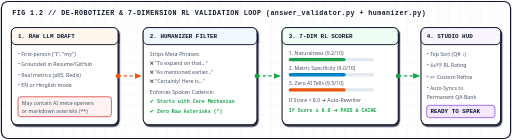
t = 0.00 s
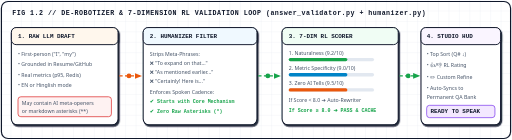
t = 0.55 s
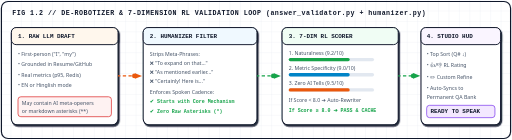
t = 0.83 s
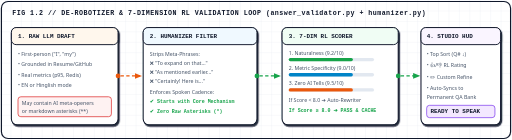
t = 1.10 s
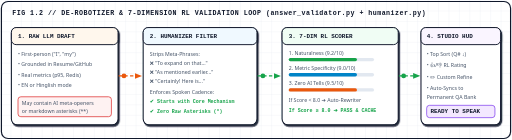
t = 1.40 s
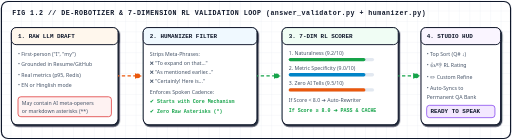
t = 2.10 s

The animated SVG that drew these frames (rendered in a browser with its animation timeline set to each time). Animation: 3 SMIL elements (animateMotion=3), 2 CSS @keyframes rules; one cycle of 2.80 s, repeats indefinitely.

<svg xmlns="http://www.w3.org/2000/svg" viewBox="0 0 1080 295" width="100%" height="295">
  <defs>
    <pattern id="gridH" width="22" height="22" patternUnits="userSpaceOnUse">
      <path d="M 22 0 L 0 0 0 22" fill="none" stroke="#E2E8F0" stroke-width="1"/>
    </pattern>
    <filter id="shH" x="-4%" y="-4%" width="110%" height="115%">
      <feDropShadow dx="2.5" dy="3.5" stdDeviation="0" flood-color="#0F172A" flood-opacity="0.9"/>
    </filter>
    <marker id="arG2" viewBox="0 0 10 10" refX="7" refY="5" markerWidth="6" markerHeight="6" orient="auto">
      <path d="M 0 1 L 10 5 L 0 9 z" fill="#16A34A"/>
    </marker>
    <marker id="arO2" viewBox="0 0 10 10" refX="7" refY="5" markerWidth="6" markerHeight="6" orient="auto">
      <path d="M 0 1 L 10 5 L 0 9 z" fill="#EA580C"/>
    </marker>
  </defs>

  <style>
    .hdr { font: 900 14px 'JetBrains Mono', monospace; fill: #0F172A; letter-spacing: 1px; }
    .card { fill: #FFFFFF; stroke: #0F172A; stroke-width: 2.2; rx: 12; }
    .title { font: 800 12.5px 'JetBrains Mono', monospace; fill: #0F172A; }
    .sub { font: 500 11px 'Segoe UI', sans-serif; fill: #475569; }
    .tag { font: 700 10.5px 'JetBrains Mono', monospace; fill: #16A34A; }
    .wire { fill: none; stroke-width: 2.5; stroke-dasharray: 7 5; animation: flowH 0.9s linear infinite; }
    .bar-fill { animation: barGrow 2.8s ease-in-out infinite alternate; }
    @keyframes flowH { to { stroke-dashoffset: -24; } }
    @keyframes barGrow { 0% { width: 120px; } 100% { width: 168px; } }
  </style>

  <rect width="1080" height="295" rx="16" fill="#FFFFFF"/>
  <rect width="1080" height="295" rx="16" fill="url(#gridH)"/>
  <rect x="3" y="3" width="1074" height="289" rx="14" fill="none" stroke="#0F172A" stroke-width="2.5"/>

  <text x="26" y="32" class="hdr">FIG 1.2 // DE-ROBOTIZER &amp; 7-DIMENSION RL VALIDATION LOOP (answer_validator.py + humanizer.py)</text>

  <!-- Box 1: Raw LLM Draft -->
  <g transform="translate(24, 58)" filter="url(#shH)">
    <rect width="225" height="205" class="card"/>
    <rect x="0" y="0" width="225" height="36" rx="10" fill="#FFF7ED" stroke="#0F172A" stroke-width="2"/>
    <text x="14" y="23" class="title">1. RAW LLM DRAFT</text>
    <text x="14" y="60" class="sub">• First-person ("I", "my")</text>
    <text x="14" y="82" class="sub">• Grounded in Resume/GitHub</text>
    <text x="14" y="104" class="sub">• Real metrics (p95, Redis)</text>
    <text x="14" y="126" class="sub">• EN or Hinglish mode</text>
    <rect x="14" y="146" width="197" height="42" rx="6" fill="#FEF2F2" stroke="#DC2626" stroke-width="1.5"/>
    <text x="22" y="164" class="sub" fill="#991B1B">May contain AI meta-openers</text>
    <text x="22" y="180" class="sub" fill="#991B1B">or markdown asterisks (**)</text>
  </g>

  <path d="M 249 160 L 295 160" class="wire" stroke="#EA580C" marker-end="url(#arO2)"/>
  <circle r="5" fill="#EA580C">
    <animateMotion dur="1.1s" repeatCount="indefinite" path="M 249 160 L 295 160"/>
  </circle>

  <!-- Box 2: Humanizer Filter -->
  <g transform="translate(302, 58)" filter="url(#shH)">
    <rect width="240" height="205" class="card"/>
    <rect x="0" y="0" width="240" height="36" rx="10" fill="#F0F9FF" stroke="#0F172A" stroke-width="2"/>
    <text x="14" y="23" class="title">2. HUMANIZER FILTER</text>
    <text x="14" y="60" class="sub">Strips Meta-Phrases:</text>
    <text x="14" y="80" class="sub">❌ "To expand on that..."</text>
    <text x="14" y="98" class="sub">❌ "As mentioned earlier..."</text>
    <text x="14" y="116" class="sub">❌ "Certainly! Here is..."</text>
    <text x="14" y="140" class="sub">Enforces Spoken Cadence:</text>
    <text x="14" y="160" class="tag">✔ Starts with Core Mechanism</text>
    <text x="14" y="180" class="tag">✔ Zero Raw Asterisks (*)</text>
  </g>

  <path d="M 542 160 L 588 160" class="wire" stroke="#16A34A" marker-end="url(#arG2)"/>
  <circle r="5" fill="#16A34A">
    <animateMotion dur="1.1s" repeatCount="indefinite" path="M 542 160 L 588 160"/>
  </circle>

  <!-- Box 3: 7-Dimension Scorer -->
  <g transform="translate(595, 58)" filter="url(#shH)">
    <rect width="245" height="205" class="card"/>
    <rect x="0" y="0" width="245" height="36" rx="10" fill="#F0FDF4" stroke="#0F172A" stroke-width="2"/>
    <text x="14" y="23" class="title">3. 7-DIM RL SCORER</text>

    <text x="14" y="58" class="sub">1. Naturalness (9.2/10)</text>
    <rect x="14" y="64" width="180" height="7" rx="3.5" fill="#E2E8F0"/>
    <rect x="14" y="64" width="165" height="7" rx="3.5" fill="#16A34A" class="bar-fill"/>

    <text x="14" y="90" class="sub">2. Metric Specificity (9.0/10)</text>
    <rect x="14" y="96" width="180" height="7" rx="3.5" fill="#E2E8F0"/>
    <rect x="14" y="96" width="160" height="7" rx="3.5" fill="#0284C7" class="bar-fill"/>

    <text x="14" y="122" class="sub">3. Zero AI Tells (9.5/10)</text>
    <rect x="14" y="128" width="180" height="7" rx="3.5" fill="#E2E8F0"/>
    <rect x="14" y="128" width="170" height="7" rx="3.5" fill="#EA580C" class="bar-fill"/>

    <text x="14" y="156" class="sub">If Score &lt; 8.0 ➔ Auto-Rewriter</text>
    <text x="14" y="178" class="tag">If Score ≥ 8.0 ➔ PASS &amp; CACHE</text>
  </g>

  <path d="M 840 160 L 882 160" class="wire" stroke="#16A34A" marker-end="url(#arG2)"/>
  <circle r="5" fill="#16A34A">
    <animateMotion dur="1.1s" repeatCount="indefinite" path="M 840 160 L 882 160"/>
  </circle>

  <!-- Box 4: Studio HUD & RL Refine -->
  <g transform="translate(888, 58)" filter="url(#shH)">
    <rect width="168" height="205" class="card"/>
    <rect x="0" y="0" width="168" height="36" rx="10" fill="#FAF5FF" stroke="#0F172A" stroke-width="2"/>
    <text x="12" y="23" class="title">4. STUDIO HUD</text>
    <text x="12" y="60" class="sub">• Top Sort (Q# ↓)</text>
    <text x="12" y="84" class="sub">• 👍/👎 RL Rating</text>
    <text x="12" y="108" class="sub">• ✏️ Custom Refine</text>
    <text x="12" y="132" class="sub">• Auto-Syncs to</text>
    <text x="12" y="150" class="sub">  Permanent QA Bank</text>
    <rect x="12" y="164" width="144" height="26" rx="6" fill="#F3E8FF" stroke="#7C3AED" stroke-width="1.5"/>
    <text x="20" y="181" class="title" fill="#6D28D9">READY TO SPEAK</text>
  </g>
</svg>
